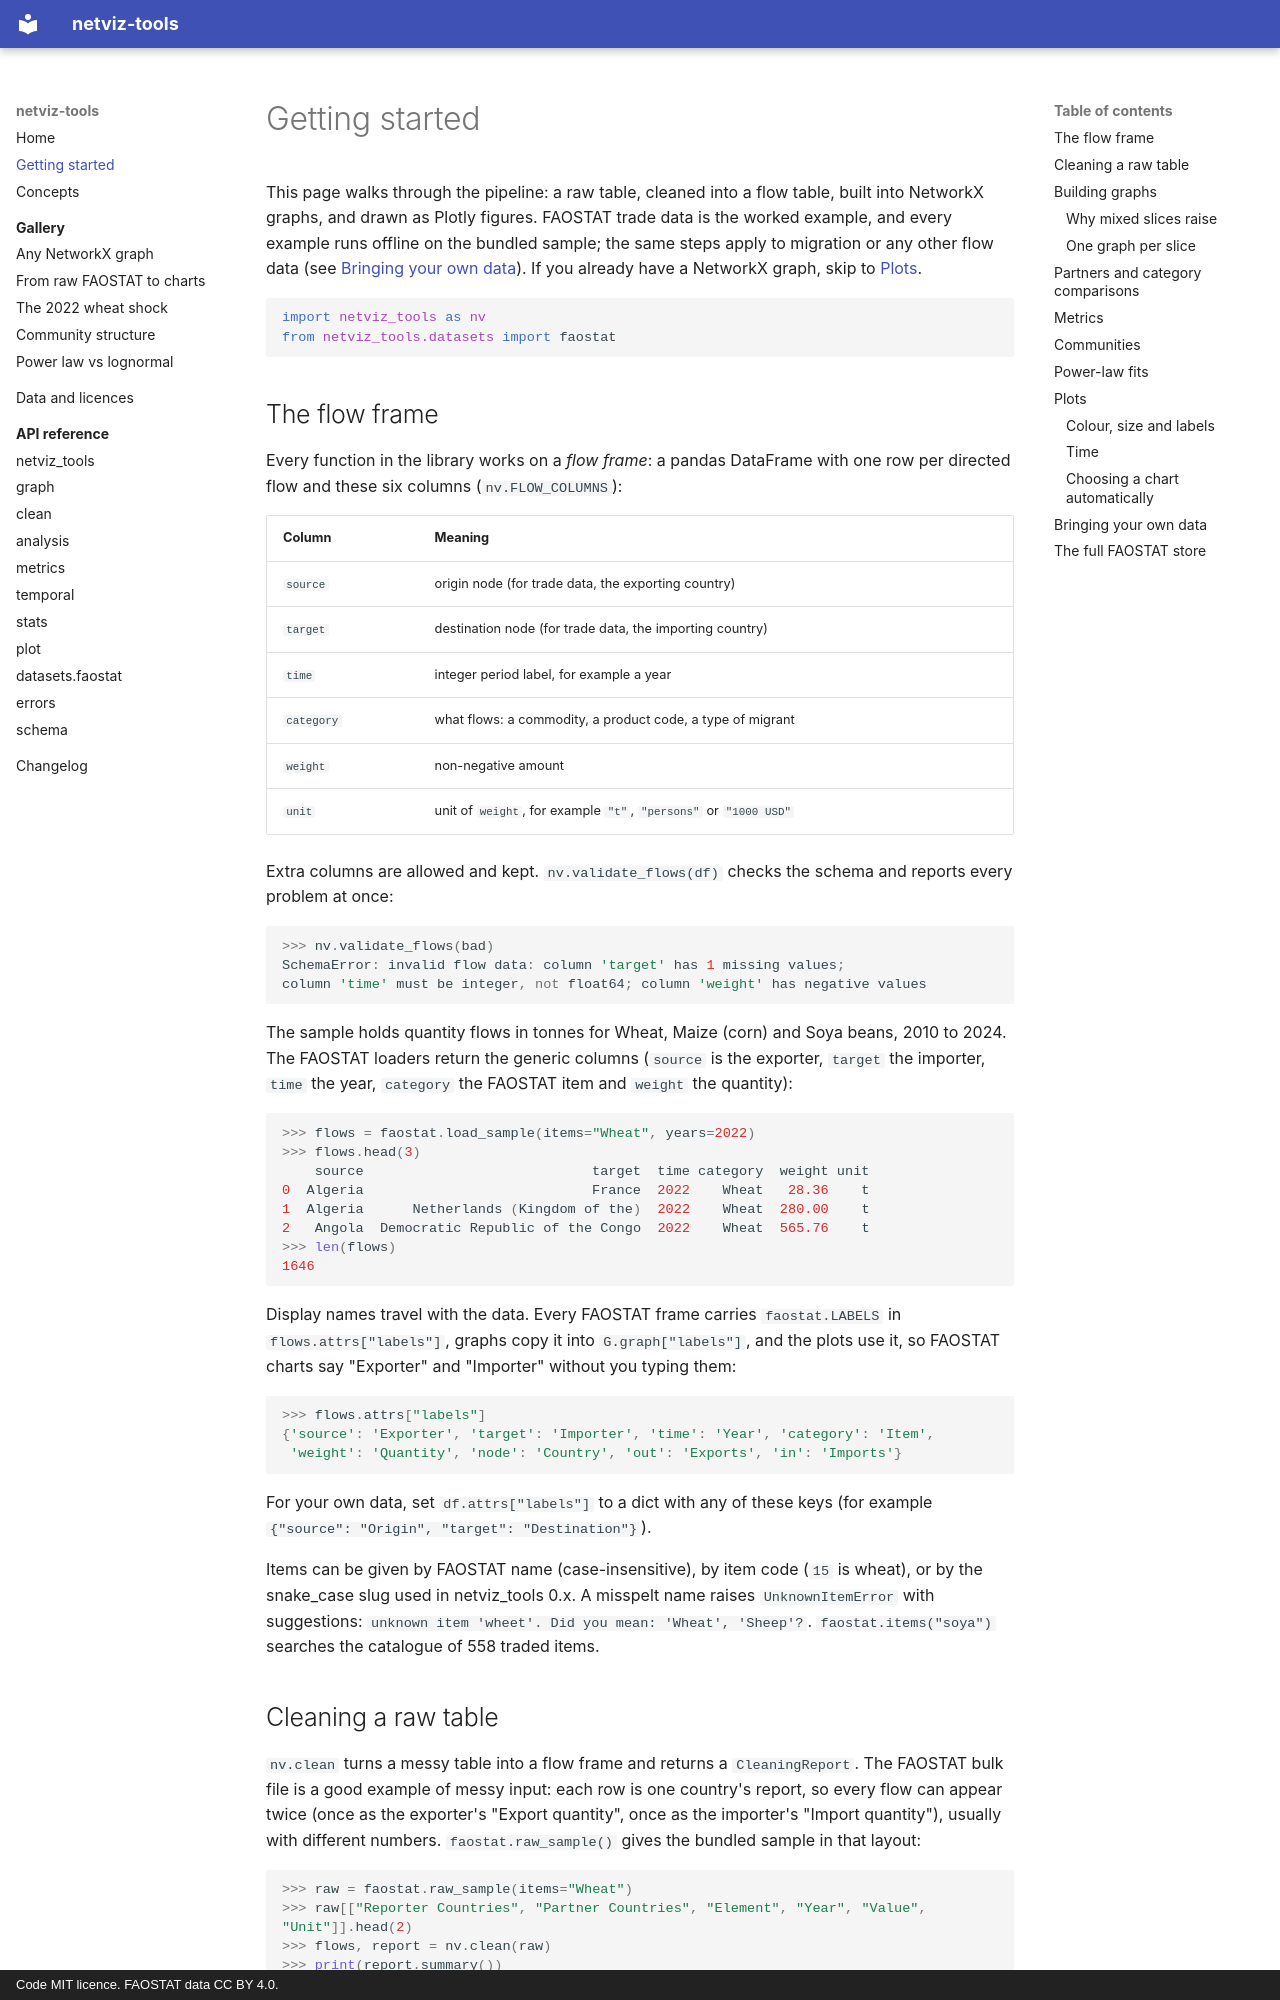

repository: tysonjohnsondev/netviz_tools · page: getting-started/index.html · generator: mkdocs · copyright: Code MIT licence. FAOSTAT data CC BY 4.0.

# Getting started

This page walks through the pipeline: a raw table, cleaned into a flow table, built into NetworkX graphs, and drawn as Plotly figures. FAOSTAT trade data is the worked example, and every example runs offline on the bundled sample; the same steps apply to migration or any other flow data (see [Bringing your own data](#bringing-your-own-data)). If you already have a NetworkX graph, skip to [Plots](#plots).

```python
import netviz_tools as nv
from netviz_tools.datasets import faostat
```

## The flow frame

Every function in the library works on a *flow frame*: a pandas DataFrame with one row per directed flow and these six columns (`nv.FLOW_COLUMNS`):

| Column | Meaning |
| --- | --- |
| `source` | origin node (for trade data, the exporting country) |
| `target` | destination node (for trade data, the importing country) |
| `time` | integer period label, for example a year |
| `category` | what flows: a commodity, a product code, a type of migrant |
| `weight` | non-negative amount |
| `unit` | unit of `weight`, for example `"t"`, `"persons"` or `"1000 USD"` |

Extra columns are allowed and kept. `nv.validate_flows(df)` checks the schema and reports every problem at once:

```python
>>> nv.validate_flows(bad)
SchemaError: invalid flow data: column 'target' has 1 missing values;
column 'time' must be integer, not float64; column 'weight' has negative values
```

The sample holds quantity flows in tonnes for Wheat, Maize (corn) and Soya beans, 2010 to 2024. The FAOSTAT loaders return the generic columns (`source` is the exporter, `target` the importer, `time` the year, `category` the FAOSTAT item and `weight` the quantity):

```python
>>> flows = faostat.load_sample(items="Wheat", years=2022)
>>> flows.head(3)
    source                            target  time category  weight unit
0  Algeria                            France  2022    Wheat   28.36    t
1  Algeria      Netherlands (Kingdom of the)  2022    Wheat  280.00    t
2   Angola  Democratic Republic of the Congo  2022    Wheat  565.76    t
>>> len(flows)
1646
```

Display names travel with the data. Every FAOSTAT frame carries `faostat.LABELS` in `flows.attrs["labels"]`, graphs copy it into `G.graph["labels"]`, and the plots use it, so FAOSTAT charts say "Exporter" and "Importer" without you typing them:

```python
>>> flows.attrs["labels"]
{'source': 'Exporter', 'target': 'Importer', 'time': 'Year', 'category': 'Item',
 'weight': 'Quantity', 'node': 'Country', 'out': 'Exports', 'in': 'Imports'}
```

For your own data, set `df.attrs["labels"]` to a dict with any of these keys (for example `{"source": "Origin", "target": "Destination"}`).

Items can be given by FAOSTAT name (case-insensitive), by item code (`15` is wheat), or by the snake_case slug used in netviz_tools 0.x. A misspelt name raises `UnknownItemError` with suggestions: `unknown item 'wheet'. Did you mean: 'Wheat', 'Sheep'?`. `faostat.items("soya")` searches the catalogue of 558 traded items.
